Run: headless pygame with SDL's dummy video driver; simulated clock (each Clock.tick advances the game by its frame time, no real sleeping); random seed 0; keys injected as events and as key.get_pressed() state; no mouse input.
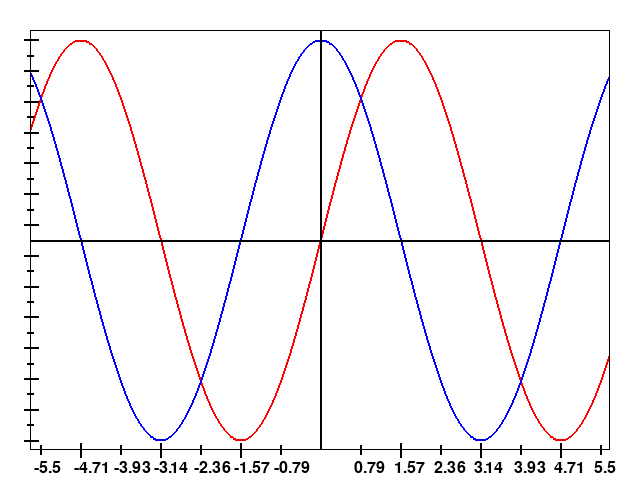
Frame 1 of 4 · flips 1–60 · no input
Frame 2 of 4 · flips 61–180 · tapped SPACE, RETURN · held RIGHT (→), D · screen unchanged from frame 1, image omitted
Frame 3 of 4 · flips 181–300 · held DOWN (↓), S · screen unchanged from frame 2, image omitted
Frame 4 of 4 · flips 301–420 · held LEFT (←), A, UP (↑), W · screen unchanged from frame 3, image omitted

The pygame program that drew these frames:

import pygame
import math

black = [0, 0, 0]
white = [255, 255, 255]
red = [255,0,0]
blue = [0,0,255]
w = 640
h = 480

screen = pygame.display.set_mode((w, h))

screen.fill([255, 255, 255])

def clearFromBord(surface,col,thickness):
    pygame.draw.rect(surface, col, pygame.Rect(0, 0, w, thickness))
    pygame.draw.rect(surface, col, pygame.Rect(0, 0, thickness, h))
    pygame.draw.rect(surface, col, pygame.Rect(w-thickness, 0, thickness, h))
    pygame.draw.rect(surface, col, pygame.Rect(0, h-thickness, w, thickness))

def drawBorder(surface,col,thickness):
    pygame.draw.rect(surface, col, pygame.Rect(30, 30, w, thickness))
    pygame.draw.rect(surface, col, pygame.Rect(30, 30, thickness, h))
    pygame.draw.rect(surface, col, pygame.Rect(w-thickness-30, 0, thickness, h))
    pygame.draw.rect(surface, col, pygame.Rect(0, h-thickness-30, w, thickness))

def drawPlot():
    font = pygame.font.Font(None, 24)
    
    i = h/2 + 15.4
    j = 1
    while i <= h - 30:
        if j % 2 != 0: pygame.draw.rect(screen, black, pygame.Rect(24, i, 15, 2))
        else: pygame.draw.rect(screen, black, pygame.Rect(27, i, 7, 2))
        #text = font.render("", True, (0, 128, 0))
        i += 15.4
        j += 1

    i = h/2 - 15.4
    j = 1
    while i >= 30:
        if j % 2 != 0: pygame.draw.rect(screen, black, pygame.Rect(24, i, 15, 2))
        else: pygame.draw.rect(screen, black, pygame.Rect(27, i, 7, 2))
        i -= 15.4
        j += 1

    i = w/2 + 40
    j = 1
    while i <= w-30:
        if j % 2 != 0: pygame.draw.rect(screen, black, pygame.Rect(i,445, 2, 10))
        else: pygame.draw.rect(screen, black, pygame.Rect(i,443.5, 2, 15))
        text = font.render(str(round((math.pi/4)*j,2)), True, (0, 0, 0))
        screen.blit(text,(i-6,460))
        i += 40
        j += 1

    i = w/2 - 40
    j = 1
    while i >= 30:
        if j % 2 != 0: pygame.draw.rect(screen, black, pygame.Rect(i,445, 2, 10))
        else: pygame.draw.rect(screen, black, pygame.Rect(i,443.5, 2, 15))
        text = font.render("-" + str(round((math.pi/4)*j,2)), True, (0, 0, 0))
        screen.blit(text,(i-6,460))
        i -= 40
        j += 1


pygame.init()

done = False

plotPoints1 = []
plotPoints2 = []

for x in range(0, w):
    y1 = int(math.sin(x/640.0 * 4 * math.pi + math.pi) * 200 + 240)
    y2 = int(math.cos(x/640.0 * 4 * math.pi + math.pi) * 200 + 240)

    plotPoints1.append([x, y1])
    plotPoints2.append([x, y2])

while not done:
    for event in pygame.event.get():
        if event.type == pygame.QUIT:
            done = True

    
    pygame.draw.lines(screen, red, False, plotPoints1, 2)
    pygame.draw.lines(screen, blue, False, plotPoints2, 2)
    pygame.draw.line(screen, black, (0, h/2), (w, h/2), 2)
    pygame.draw.line(screen, black, (w/2, 0), (w/2, h), 2)
    drawBorder(screen,black,1)
    clearFromBord(screen,white,30)
    drawPlot()
    pygame.display.flip()
